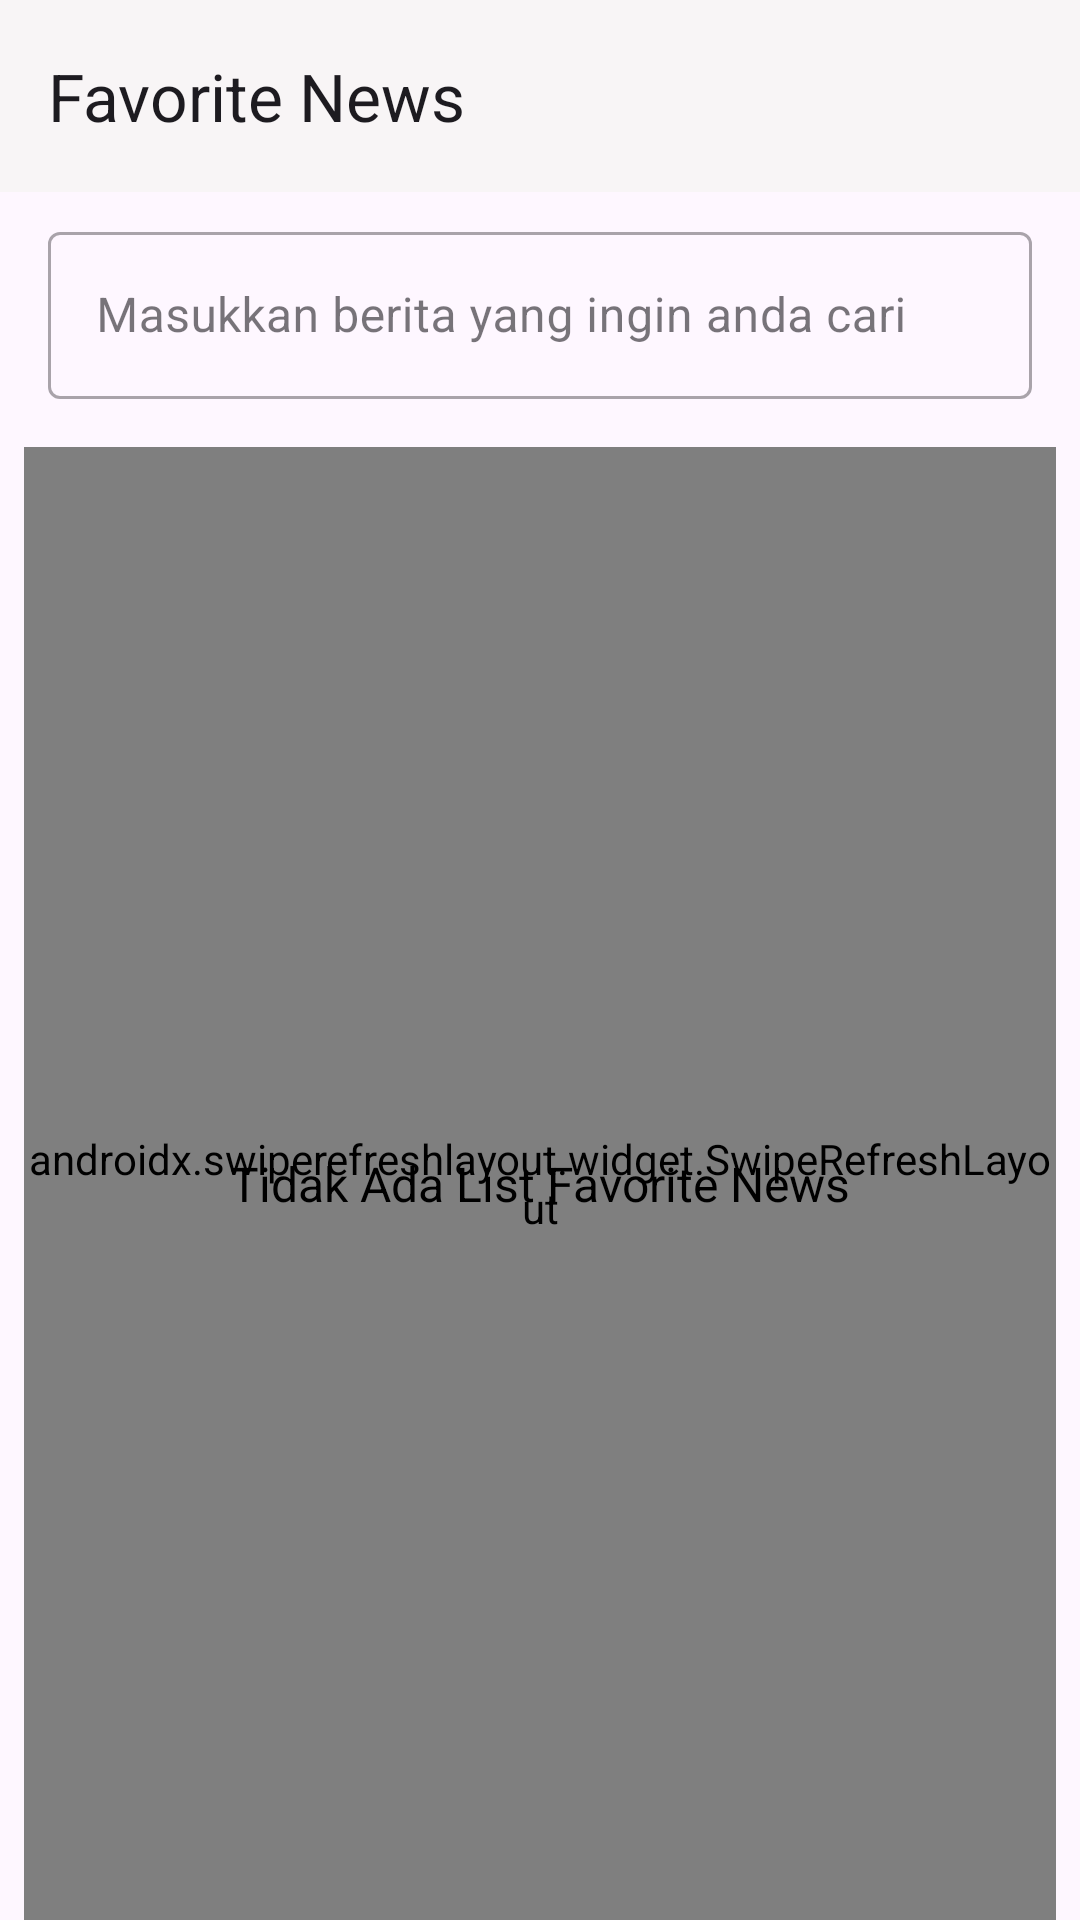

The Android layout XML behind this screen, and the referenced resources:
<!-- AndroidManifest.xml: application theme Theme.SkripsiApp -->
<!-- res/layout/fragment_favorite.xml -->
<?xml version="1.0" encoding="utf-8"?>
<androidx.constraintlayout.widget.ConstraintLayout xmlns:android="http://schemas.android.com/apk/res/android"
    xmlns:tools="http://schemas.android.com/tools"
    android:layout_width="match_parent"
    android:layout_height="match_parent"
    xmlns:app="http://schemas.android.com/apk/res-auto"
    android:id="@+id/fragment_favorite"
    tools:context=".fragment.main.favorite.FavoriteFragment">

    <com.google.android.material.appbar.MaterialToolbar
        android:id="@+id/toolbarUserAccount"
        android:layout_width="match_parent"
        android:layout_height="?attr/actionBarSize"
        android:elevation="4dp"
        android:background="?attr/colorSurface"
        android:paddingStart="8dp"
        app:title="Favorite News"
        app:titleTextAppearance="@style/TextAppearance.Material3.TitleLarge"
        app:layout_constraintTop_toTopOf="parent"
        app:layout_constraintStart_toStartOf="parent"
        app:layout_constraintEnd_toEndOf="parent" />

    <FrameLayout
        android:id="@+id/frameLayout"
        android:layout_width="match_parent"
        android:layout_height="wrap_content"
        android:layout_marginStart="16dp"
        android:layout_marginTop="8dp"
        android:layout_marginEnd="16dp"
        app:layout_constraintEnd_toEndOf="parent"
        app:layout_constraintStart_toStartOf="parent"
        app:layout_constraintTop_toBottomOf="@+id/toolbarUserAccount">

        <com.google.android.material.textfield.TextInputLayout
            style="@style/Widget.MaterialComponents.TextInputLayout.OutlinedBox"
            android:layout_width="match_parent"
            android:layout_height="wrap_content"
            app:hintTextColor="@color/custom_color_black">

            <com.google.android.material.textfield.TextInputEditText
                android:id="@+id/et_query"
                android:layout_width="match_parent"
                android:layout_height="match_parent"
                android:hint="@string/search_hint"
                android:inputType="text"
                android:maxLines="1"
                android:textColorHint="@color/custom_color_black" />

        </com.google.android.material.textfield.TextInputLayout>

        <ImageView
            android:id="@+id/btn_delete"
            android:layout_width="wrap_content"
            android:layout_height="wrap_content"
            android:layout_gravity="right|center_vertical"
            android:layout_marginEnd="16dp"
            android:src="@drawable/baseline_close_24"
            android:visibility="gone"
            app:tint="?attr/colorOnBackground" />
    </FrameLayout>

    <androidx.swiperefreshlayout.widget.SwipeRefreshLayout
        android:id="@+id/swipeRefreshLayout"
        android:layout_width="0dp"
        android:layout_height="0dp"
        android:layout_marginStart="8dp"
        android:layout_marginTop="16dp"
        android:layout_marginEnd="8dp"
        app:layout_constraintBottom_toBottomOf="parent"
        app:layout_constraintEnd_toEndOf="parent"
        app:layout_constraintStart_toStartOf="parent"
        app:layout_constraintTop_toBottomOf="@+id/frameLayout">

        <androidx.recyclerview.widget.RecyclerView
            android:id="@+id/rv_event_favorite"
            android:layout_width="match_parent"
            android:layout_height="match_parent"
            app:layout_constraintBottom_toBottomOf="parent"
            app:layout_constraintEnd_toEndOf="parent"
            app:layout_constraintStart_toStartOf="parent"
            app:layout_constraintTop_toBottomOf="@+id/frameLayout" />

    </androidx.swiperefreshlayout.widget.SwipeRefreshLayout>

    <TextView
        android:id="@+id/textNoData"
        android:layout_width="wrap_content"
        android:layout_height="wrap_content"
        android:text="Tidak Ada List Favorite News"
        android:textColor="@color/custom_color_black"
        android:textSize="16sp"
        app:layout_constraintBottom_toBottomOf="parent"
        app:layout_constraintEnd_toEndOf="@+id/swipeRefreshLayout"
        app:layout_constraintStart_toStartOf="@+id/swipeRefreshLayout"
        app:layout_constraintTop_toTopOf="@+id/swipeRefreshLayout" />

    <ProgressBar
        android:id="@+id/progress_bar"
        style="?android:attr/progressBarStyle"
        android:layout_width="wrap_content"
        android:layout_height="wrap_content"
        android:visibility="gone"
        app:layout_constraintBottom_toBottomOf="parent"
        app:layout_constraintEnd_toEndOf="parent"
        app:layout_constraintStart_toStartOf="parent"
        app:layout_constraintTop_toTopOf="parent"
        tools:visibility="visible" />

</androidx.constraintlayout.widget.ConstraintLayout>
<!-- resources referenced by this layout -->
<resources>
  <color name="custom_color_black">#000000</color>
  <string name="search_hint">Masukkan berita yang ingin anda cari</string>
  <style name="Theme.SkripsiApp" parent="Base.Theme.SkripsiApp" />
  <style name="Base.Theme.SkripsiApp" parent="Theme.Material3.Light.NoActionBar">
          
          
          <item name="colorPrimary">@color/custom_color_primary</item>
      </style>
  <color name="custom_color_primary">#C0EBA6</color>
</resources>
